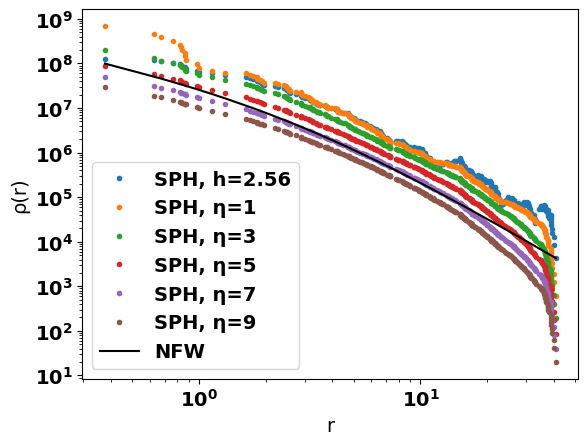

The script that saved this image:
# -*- coding: utf-8 -*-
"""
Created on Mon Aug 24 09:54:14 2020

[redacted]
"""

import numpy as np
import math
from scipy.integrate import quad
import matplotlib.pyplot as plt
from scipy.optimize import fsolve
pi = np.pi
font = {'family' : 'normal',
        'weight' : 'bold',
        'size'   : 14}
plt.rc('font', **font)


# Function to get rho_NFW
#------------------------------------------------------------------------------
def rho_NFW(r,r_s,rho_s):
    X = r/r_s
    return rho_s * (X)**(-1) * (1 + X)**(-2)


# Function to get M_NFW
#------------------------------------------------------------------------------
def M_NFW(r,r_s,rho_s):
    X = r/r_s
    if X > 1e-5:
        return 4*np.pi*rho_s*r_s**3*( np.log(1 + X) - (X)/(1 + X) )
    else:
        return 4*np.pi*rho_s*r_s**3*((1/2)*X**2 - (2/3)*X**3 + (3/4)*X**4 - (4/5)*X**5)


# Function to get P_NFW_integrand
#------------------------------------------------------------------------------
def P_NFW_integrand(r,r_s,rho_s,G = 4.302e-06):
    return G * M_NFW(r,r_s,rho_s) * rho_NFW (r,r_s,rho_s) * r**(-2)


# Function to get P_NFW
#------------------------------------------------------------------------------
def P_NFW(r,r_s,rho_s):
    integral = quad(P_NFW_integrand, r, math.inf, args=(r_s,rho_s))[0]
    return integral


# Functions to calculate C(q) and D(q)
#------------------------------------------------------------------------------
def C(q):
    return q**2 - (3/4)*q**4 + (3/10)*q**5

def D(q):
    return 2*q**2 - 2*q**3 + (3/4)*q**4 - (1/10)*q**5


# Function to calculate W_3S1
#------------------------------------------------------------------------------
def W_3S1(rp,r,h):
    σ = r/h
    σ_prime = rp/h
    X = σ_prime + σ
    Y = abs(σ_prime - σ)
#    print('X=',X,'Y=',Y)
    prefactor = 1/(h*rp*r)
    
    if 2 < X:
        if 0 <= Y < 1:
            return prefactor * ( (7/10) - C(Y) )
        elif 1 <= Y < 2:
            return prefactor * ( (8/10) - D(Y) )
        else:
            return 0
        
    elif 1 < X <= 2:
        if 0 <= Y < 1:
            return prefactor * ( (-1/10) + D(X) - C(Y) )
        elif 1 <= Y < 2:
            return prefactor * ( D(X) - D(Y) )
        else:
            return 0
        
    elif X <= 1:
        return prefactor * ( C(X) - C(Y) )
    

# Function to calculate dW/dr
#------------------------------------------------------------------------------   
def dWdr(rp,r,h):
    σ = r/h
    σ_prime = rp/h
    X = σ_prime + σ
    Y = abs(σ_prime - σ)
    Z = σ_prime - σ
    
    if X <= 1:
        if Z > 0:
            return (12*r) * ( r**2 +5*rp*(-h+rp) ) * (5 * h**6 * rp)**-1
        else:
            return (-3) * ( 20*h*r**3 - 15*r**4 - 10*r**2*rp**2 + rp**4 ) * (5 * h**6 * r**2)**-1
        
    elif 1 < X <= 2:
        if 0 <= Y < 1:
            if Z > 0:
                return ( h**5 - 20*h**2*(2*r-rp)*(r+rp)**2 + 10*h**3*(r**2-rp**2) + 15*h*(3*r**4+6*r**2*rp**2-rp**4) + 4*(2*r**5-15*r**4*rp+10*r**3*rp**2-10*r**2*rp**3+rp**5)  )/(10 * h**6 * r**2 * rp)
            else:
                return ( h**5 - 20*h**2*(2*r-rp)*(r+rp)**2 + 10*h**3*(r**2-rp**2) + 15*h*(3*r**4+6*r**2*rp**2-rp**4) - 2*(8*r**5-15*r**4*rp+40*r**3*rp**2-10*r**2*rp**3+rp**5)  )/(10 * h**6 * r**2 * rp)
        elif 1 <= Y < 2:
            if Z > 0:
                return (-4*r) * ( 10*h**2+r**2-15*h*rp+5*rp**2 ) * ( 5 * h**6 * rp )
            else:
                return ( 60*h*r**3 - 15*r**4 - 10*r**2*rp**2 + rp**4 + 20*h**2*(-3*r**2+rp**2) )/( 5 * h**6 * r**2 )
    
    elif 2 < X:
        if 0 <= Y < 1:
            if Z > 0:
                return ( -14*h**5 + 15*h*(r-rp)**3*(3*r+rp) + 6*(r-rp)**4*(4*r+rp) - 20*h**3*(r**2-rp**2) )/( 20 * h**6 * r**2 * rp )
            else:
                return -( 14*h**5 - 15*h*(r-rp)**3*(3*r+rp) + 6*(r-rp)**4*(4*r+rp) + 20*h**3*(r**2-rp**2) )/( 20 * h**6 * r**2 * rp   )
        elif 1 <= Y < 2:
            if Z > 0:
                return -( (2*h+r-rp)**3 * (2*h**2-3*h*r+8*r**2+3*h*rp-6*r*rp-2*rp**2) )/( 20 * h**6 * r**2 * rp )
            else:
                return -( (2*h-r+rp)**3 * (2*h**2+8*r**2+3*h*(r-rp)-6*r*rp-2*rp**2) )/( 20 * h**6 * r**2 * rp )


# Function to calculate dW/drp
#------------------------------------------------------------------------------
def dWdrp(rp,r,h):
    σ = r/h
    σ_prime = rp/h
    X = σ_prime + σ
    Y = abs(σ_prime - σ)
    Z = σ_prime - σ
    
    if X <= 1:
        if Z > 0:
            return -(3 * (r**4-10*r**2*rp**2+5*(4*h-3*rp)*rp**3))/(5*h**6*rp**2)
        else:
            return (12*rp*(-5*h*r+5*r**2+rp**2))/(5*h**6*r)

    elif 1 < X <= 2:
        if 0 <= Y < 1:
            if Z > 0:
                return (h**5 + 20*h**2*(r-2*rp)*(r+rp)**2 - 10*h**3*(r**2-rp**2) - 15*h*(r**4-6*r**2*rp**2-3*rp**4) - 2*(r**5-10*r**3*rp**2+40*r**2*rp**3-15*r*rp**4+8*rp**5))/(10*h**6*r*rp**2)
            else:
                return (h**5 + 20*h**2*(r-2*rp)*(r+rp)**2 - 10*h**3*(r**2-rp**2) - 15*h*(r**4-6*r**2*rp**2-3*rp**4) + 4*(r**5-10*r**3*rp**2+10*r**2*rp**3-15*r*rp**4+2*rp**5))/(10*h**6*r*rp**2)
        elif 1 <= Y < 2:
            if Z > 0:
                return (r**4 - 10*r**2*rp**2 + 60*h*rp**3 - 15*rp**4 + 20*h**2*(r**2-3*rp**2))/(5*h**6*rp**2)
            else:
                return (4*rp*(10*h**2-15*h*r+5*r**2+rp**2))/(5*h**6*r)
    
    elif 2 < X:
        if 0 <= Y < 1:
            if Z > 0:
                return -(14*h**5 + 15*h*(r-rp)**3*(r+3*rp) + 6*(r-rp)**4*(r+4*rp) - 20*h**3*(r**2-rp**2))/(20*h**6*r*rp**2)
            else:
                return (-14*h**5 - 15*h*(r-rp)**3*(r+3*rp) + 6*(r-rp)**4*(r+4*rp) + 20*h**3*(r**2-rp**2))/(20*h**6*r*rp**2)
        elif 1 <= Y < 2:
            if Z > 0:
                return -((2*h+r-rp)**3*(2*h**2-3*h*r-2*r**2+3*h*rp-6*r*rp+8*rp**2))/(20*h**6*r*rp**2)
            else:
                return ((2*h-r+rp)**3*(2*h**2+3*h*r-2*r**2-3*h*rp-6*r*rp+8*rp**2))/(20*h**6*r*rp**2)


# Function to get p_s
#------------------------------------------------------------------------------
def get_rho_s(c,p_crit):
    return (200*p_crit/3) * (c**3) * (np.log(1 + c) - c/(1 + c))**(-1)


# Function to get r_s
#------------------------------------------------------------------------------
def get_r_s(M_200,c,p_s):
    return (M_200 * (4*np.pi*p_s)**(-1) * (np.log(1 + c) - c/(1 + c))**(-1))**(1/3)


# Function used to determine c from rho_s
#------------------------------------------------------------------------------
def c_func(c,rho_s,p_crit):
    return rho_s - (200*p_crit/3) * (c**3) * (np.log(1 + c) - c/(1 + c))**(-1)


# Function used to determine r from M(r)
#------------------------------------------------------------------------------
def r_func(r,M,r_s,rho_s):
    X = r/r_s
    if X > 1e-5:
        return M - 4*np.pi*rho_s*r_s**3*( np.log(1 + X) - (X)/(1 + X) )
    else:
        return M - 4*np.pi*rho_s*r_s**3*((1/2)*X**2 - (2/3)*X**3 + (3/4)*X**4 - (4/5)*X**5)


# Function used to determine rho_i
#------------------------------------------------------------------------------
def rho_i(r,h,m,N):
    rho = np.zeros(N)
    for i in range(0,N):
        rho[i] = m * W_3S1(r[i],r[i],h[i])
        for j in range(i+1,N):
            rho_ij = m * W_3S1(r[j],r[i],h[i])
            rho[i] += rho_ij
            rho[j] += rho_ij
    return rho


# Function used to determine dvdt
#------------------------------------------------------------------------------
def dvdt(m,P,rho,r,G=4.302e-6):
    RHS = np.zeros(N)
    for i in range(0,N):
        for j in range(0,N):
            if j != i:
                term1 = -m * ( (P[i]/rho[i]**2) + (P[j]/rho[j]**2) ) * dWdr(r[j],r[i],h)
                if r[i] > r[j]:
                    term2 = -G * (m/r[j]**2)
                else:
                    term2 = 0
                RHS[i] += term1 + term2
    return RHS


# Function used to determine dudt
#------------------------------------------------------------------------------
def dudt(m,P,rho,v):
    RHS = np.zeros(N)
    for i in range(0,N):
        for j in range(0,N):
            if j != i:
                RHS[i] += m * (P[i]/rho[i]**2) * ( v[j]*dWdrp(r[j],r[i],h[i]) + v[i]*dWdr(r[j],r[i],h[i]) )



# Initialize quantities
#------------------------------------------------------------------------------
rho_s = 0.019 * (1000/1)**3 # M_sun/kpc^3, Nishikawa pg.9
r_s = 2.59 # kpc, Nishikawa pg.9
G = 4.302e-6
mpc_to_kpc = 1/1000
H_0 = 70 * mpc_to_kpc
p_crit = 3 * (H_0)**2 * (8*np.pi*G)**(-1)

c = fsolve(c_func, 1, args=(rho_s,p_crit))[0]
R_vir = c*r_s

M_vir = M_NFW(R_vir,r_s,rho_s)
N = 300
m = M_vir/N
M_samples = np.zeros(N)
np.random.seed(0)
for i in range(0,N):
    M_samples[i] = np.random.uniform()*M_vir
M_samples = np.sort(M_samples)

r = np.zeros(N)
v = np.zeros(N)
P = np.zeros(N)
for i in range(0,N):
    r[i] = fsolve(r_func, 1, args=(M_samples[i],r_s,rho_s))[0]
    P[i] = P_NFW(r[i],r_s,rho_s)
#plt.clf()
#plt.loglog(r,[M_NFW(x,r_s,rho_s) for x in r],label='NFW')
#plt.loglog(r,M_samples,'.',label='SPH')
#plt.xlabel('r')
#plt.ylabel('M(r)')
#plt.legend()
#plt.show()

plt.clf()
particle_distances = []
for i in range(0,N):
    for j in range(i+1,N):
        particle_distances.append(np.abs(r[j]-r[i]))
avg_dist = sum(particle_distances)/len(particle_distances)
fraction = 0.2
sl = fraction * avg_dist
h = np.ones(N) * sl
rho = rho_i(r,h,m,N)
plt.loglog(r,rho,'.',label='SPH, h='+str(round(sl,2)))

h = np.zeros(N)
eta = 1
while eta<10:
    for i in range(0,N):
        h[i] = eta * (m/rho_NFW(r[i],r_s,rho_s))**(1/3)
    rho = rho_i(r,h,m,N)
    plt.loglog(r,rho,'.',label='SPH, η='+str(eta))
    eta += 2

plt.loglog(r,[rho_NFW(x,r_s,rho_s) for x in r],'k-',label='NFW')
plt.xlabel('r')
plt.ylabel('ρ(r)')
plt.legend()
plt.show()

#e = np.zeros(N)
#for i in range(0,N):
#    e[i] = (3/2)*(P[i]/rho[i])